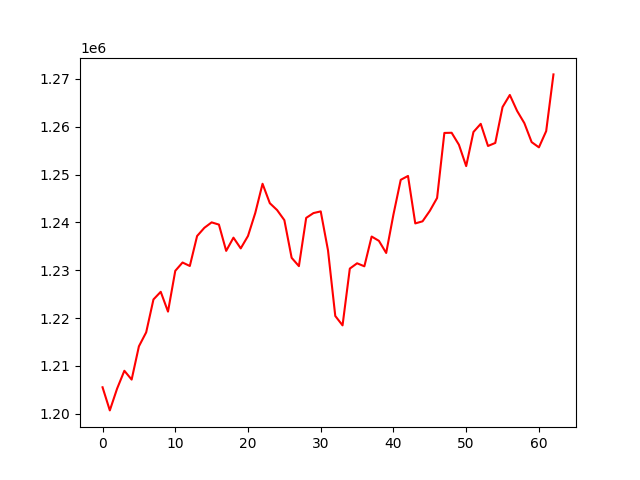

The file beside this chart, header and first rows:
, 0
0, 1205529
1, 1200696
2, 1205244
3, 1208979
4, 1207136
5, 1214090
6, 1217013
7, 1223887
8, 1225484
9, 1221345
10, 1229866
11, 1231608
12, 1230879
13, 1237142
14, 1238861
15, 1239996
16, 1239533
17, 1234039
18, 1236802
19, 1234558
20, 1237156
21, 1241967
22, 1248063
23, 1244006
24, 1242568
25, 1240459
26, 1232591
27, 1230851
28, 1240932
29, 1241938
30, 1242291
31, 1234158
32, 1220435
33, 1218467
34, 1230336
35, 1231443
36, 1230814
37, 1237038
38, 1236136
39, 1233600
40, 1241651
41, 1248889
42, 1249697
43, 1239779
44, 1240215
45, 1242402
46, 1245097
47, 1258688
48, 1258725
49, 1256224
50, 1251758
51, 1258889
52, 1260591
53, 1255963
54, 1256598
55, 1264098
56, 1266627
57, 1263296
58, 1260730
59, 1256773
... 3 more rows
